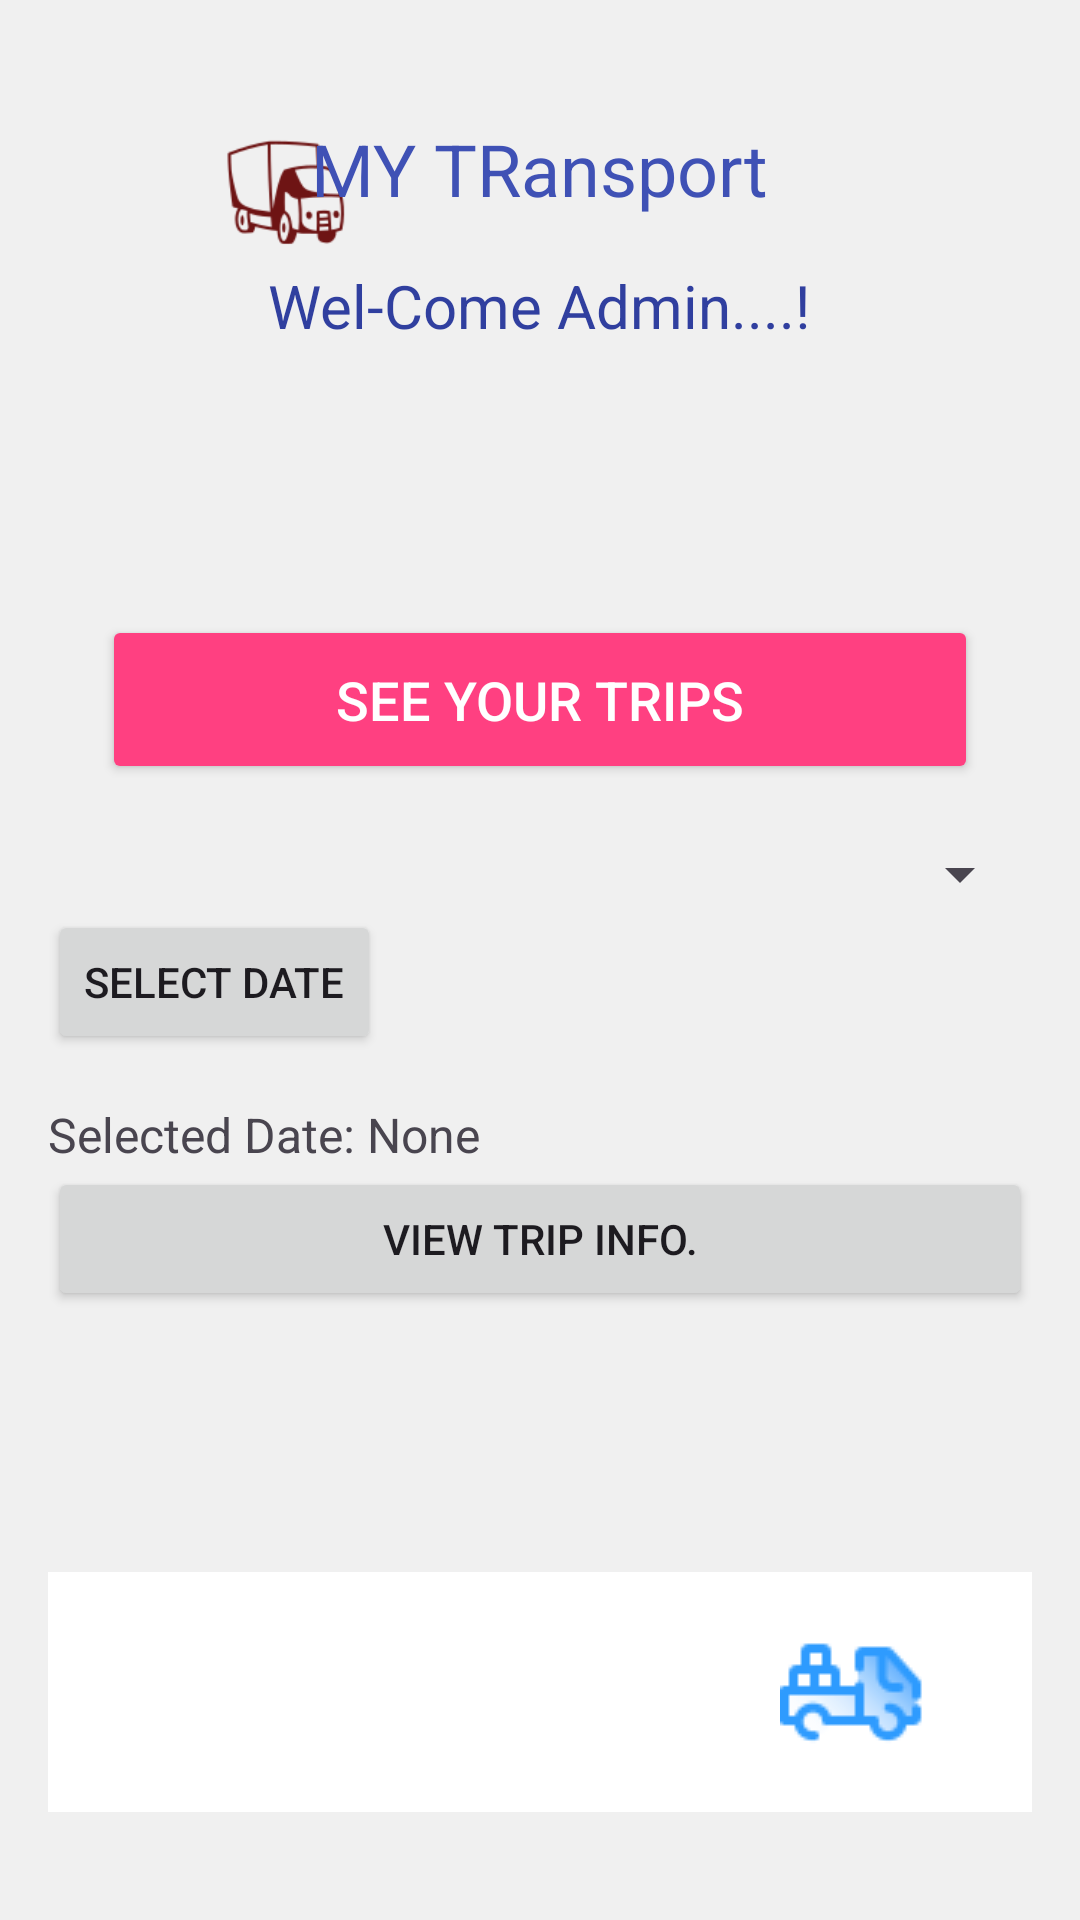

Here is an Android app screen rendered from its layout file. Give the layout XML and the strings, colors and styles it references.
<!-- AndroidManifest.xml: application theme Theme.MYTransport1 -->
<!-- res/layout/activity_show_trips.xml -->
<?xml version="1.0" encoding="utf-8"?>
<RelativeLayout xmlns:android="http://schemas.android.com/apk/res/android"
    android:layout_width="match_parent"
    android:layout_height="match_parent"
    android:padding="16dp"
    android:background="@color/backgroundColor">
    
    <ImageView
        android:id="@+id/imageViewLogo"
        android:layout_width="58dp"
        android:layout_height="48dp"
        android:layout_alignParentTop="true"
        android:layout_marginTop="24dp"
        android:layout_marginLeft="50dp"
        android:layout_marginBottom="16dp"
        android:src="@drawable/logo3"/>

    
    <TextView
        android:id="@+id/textViewCompanyName"
        android:layout_width="wrap_content"
        android:layout_height="wrap_content"
        android:text="MY TRansport"
        android:textSize="24sp"
        android:textColor="@color/colorPrimary"
        android:layout_alignParentTop="true"
        android:layout_centerHorizontal="true"
        android:layout_marginTop="24dp"
        android:layout_marginBottom="16dp"/>

    
    <TextView
        android:id="@+id/textViewFormHeading"
        android:layout_width="wrap_content"
        android:layout_height="wrap_content"
        android:text="Wel-Come Admin....!"
        android:textSize="20sp"
        android:textColor="@color/colorPrimaryDark"
        android:layout_below="@id/textViewCompanyName"
        android:layout_centerHorizontal="true"
        android:layout_marginBottom="24dp"/>

    <LinearLayout
        android:layout_width="match_parent"
        android:layout_height="wrap_content"
        android:layout_marginTop="300dp"
        android:layout_centerInParent="true"
        android:orientation="vertical">
        <Button
            android:id="@+id/formTitle"
            style="@style/OptionButtonStyle"
            android:text="SEE YOUR TRIPS" />
        <Spinner
            android:id="@+id/vehicleSpinner"
            android:layout_width="match_parent"
            android:layout_height="wrap_content"
            />
        <Button
            android:id="@+id/selectDateButton"
            android:layout_width="wrap_content"
            android:layout_height="wrap_content"
            android:text="Select Date" />
        <TextView
            android:id="@+id/selectedDateTextView"
            android:layout_width="wrap_content"
            android:layout_height="wrap_content"
            android:text="Selected Date: None"
            android:layout_marginTop="16dp"
            android:textSize="16sp"/>



        <Button
            android:id="@+id/CheckDetButton"
            android:layout_width="match_parent"
            android:layout_height="wrap_content"
            android:text="View Trip Info."/>

        <androidx.recyclerview.widget.RecyclerView
            android:id="@+id/tripRecyclerView"
            android:layout_width="match_parent"
            android:layout_height="wrap_content"
            android:layout_marginTop="16dp"
            android:scrollbars="vertical" />
    </LinearLayout>
    <include
        layout="@layout/activity_footer"
        android:layout_width="match_parent"
        android:layout_height="wrap_content"
        android:layout_marginBottom="20dp"
        android:layout_alignParentBottom="true"/>
</RelativeLayout>
<!-- res/layout/activity_footer.xml (included above) -->
<?xml version="1.0" encoding="utf-8"?>
<LinearLayout xmlns:android="http://schemas.android.com/apk/res/android"
    android:layout_width="match_parent"
    android:layout_height="wrap_content"
    android:orientation="horizontal"
    android:background="@color/footer_background"
    android:padding="8dp"
    android:gravity="center"
    android:layout_gravity="bottom">

    <ImageButton
        android:id="@+id/buttonProfile"
        android:layout_width="0dp"
        android:layout_height="wrap_content"
        android:layout_weight="1"
        android:src="@drawable/profile"
        android:background="?attr/selectableItemBackgroundBorderless"
        android:padding="8dp"/>
    <ImageButton
        android:id="@+id/buttonDashboard"
        android:layout_width="0dp"
        android:layout_height="wrap_content"
        android:layout_weight="1"
        android:src="@drawable/dashboard"
        android:background="?attr/selectableItemBackgroundBorderless"
        android:padding="8dp"/>

    <ImageButton
        android:id="@+id/buttonTips"
        android:layout_width="0dp"
        android:layout_height="wrap_content"
        android:layout_weight="1"
        android:src="@drawable/trip2"
        android:background="?attr/selectableItemBackgroundBorderless"
        android:padding="8dp"/>

    
    
    
    
    
    
    
    
    

</LinearLayout>
<!-- resources referenced by this layout -->
<resources>
  <color name="backgroundColor">#F0F0F0</color>
  <color name="colorPrimary">#3F51B5</color>
  <color name="colorPrimaryDark">#303F9F</color>
  <color name="footer_background">#FFFFFF</color>
  <!-- drawable logo3: png bitmap (drawable, 3631 bytes) -->
  <!-- drawable trip2: png bitmap (drawable, 1349 bytes) -->
  <style name="OptionButtonStyle">
          <item name="android:layout_width">match_parent </item>
          <item name="android:layout_height">wrap_content</item>
          <item name="android:layout_margin">18dp</item>
          <item name="android:backgroundTint">@color/colorAccent</item>
          <item name="android:textColor">#FFFFFF</item>
          <item name="android:padding">16dp</item>
          <item name="android:textSize">18sp</item>
          <item name="android:layout_row">0</item>
          <item name="android:layout_column">0</item>
      </style>
  <style name="Theme.MYTransport1" parent="Base.Theme.MYTransport1" />
  <color name="colorAccent">#FF4081</color>
  <style name="Base.Theme.MYTransport1" parent="Theme.Material3.DayNight.NoActionBar">
          
          
      </style>
</resources>
